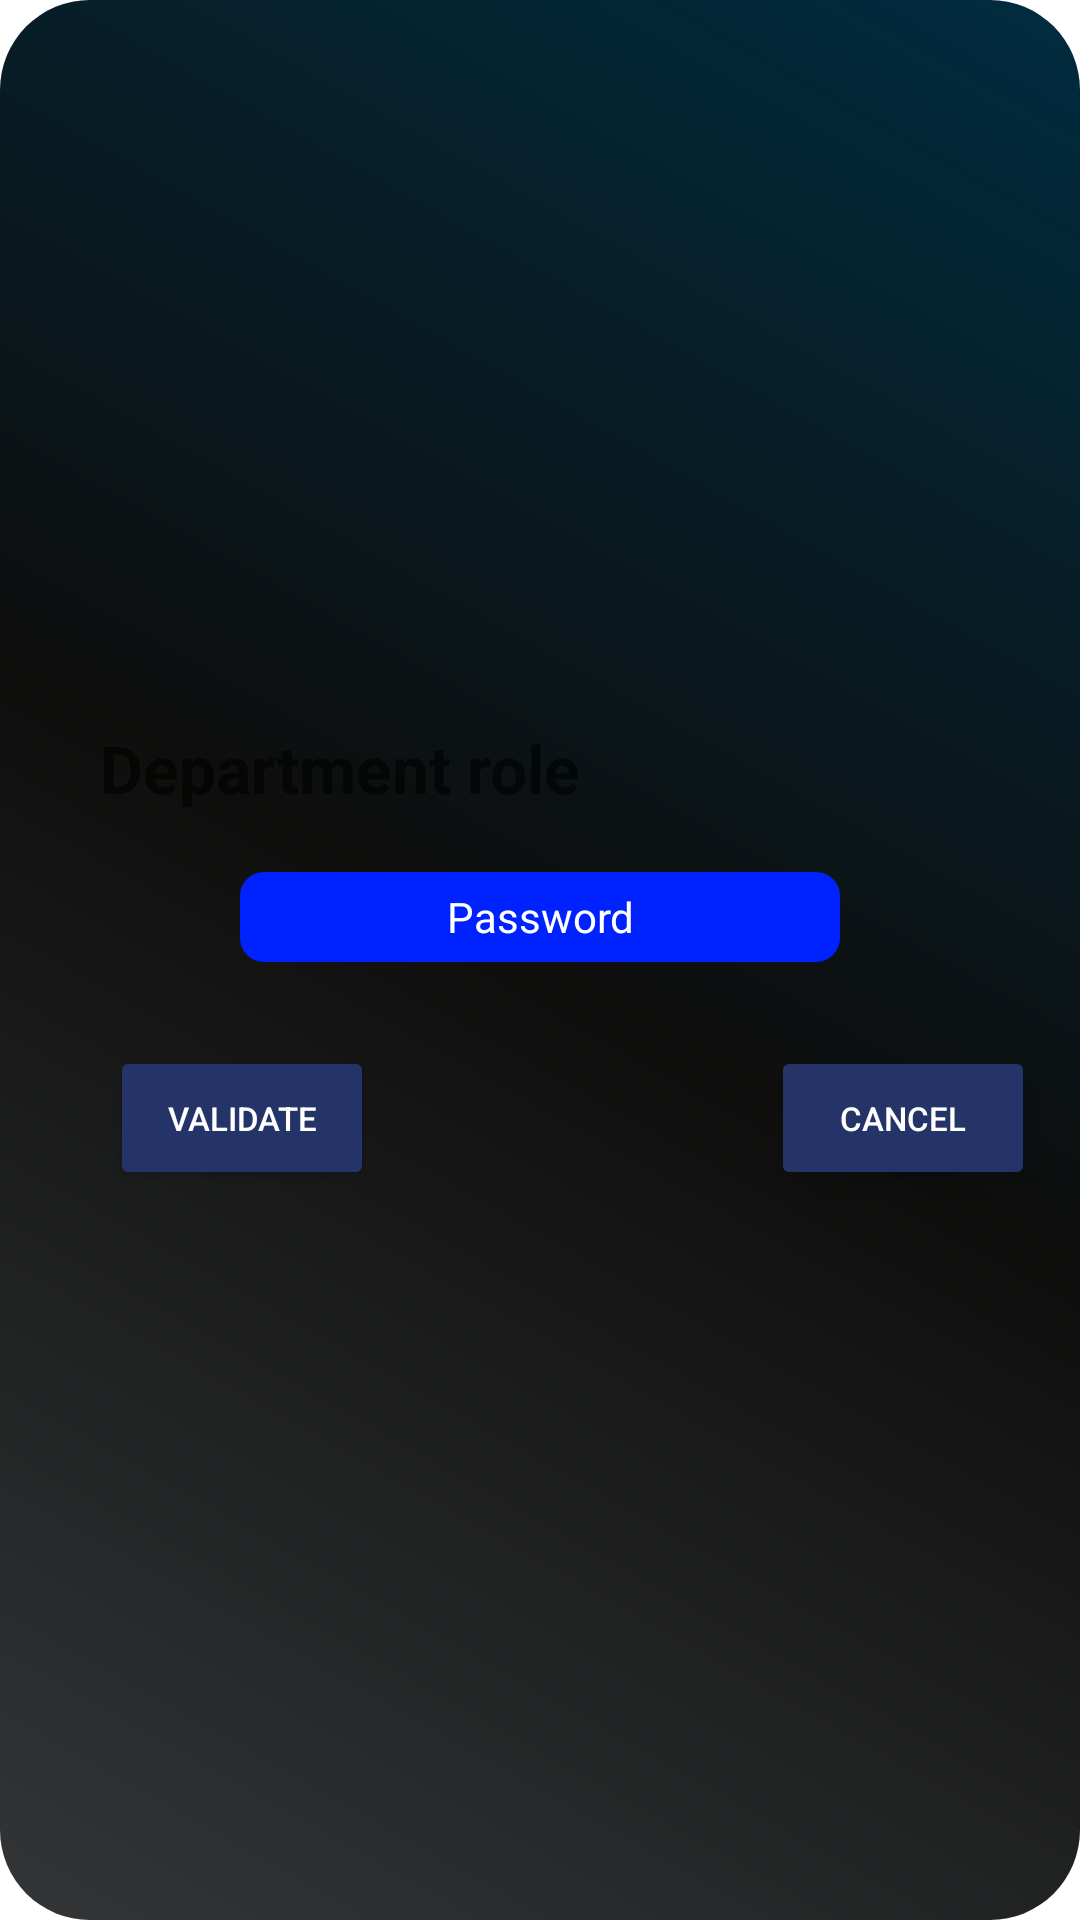

Here is an Android app screen rendered from its layout file. Give the layout XML and the strings, colors and styles it references.
<!-- AndroidManifest.xml: application theme Theme.Cammeet -->
<!-- res/layout/select_role_dialog.xml -->
<?xml version="1.0" encoding="utf-8"?>
<LinearLayout xmlns:android="http://schemas.android.com/apk/res/android"
    xmlns:app="http://schemas.android.com/apk/res-auto"
    xmlns:tools="http://schemas.android.com/tools"
    android:layout_width="wrap_content"
    android:layout_height="wrap_content"
    android:layout_gravity="center"
    android:gravity="center"
    android:background="@drawable/rounded_square"
    android:orientation="vertical">

    <LinearLayout
        android:layout_width="match_parent"
        android:layout_height="wrap_content"
        android:gravity="center_vertical"
        android:padding="3dp"
        android:orientation="vertical">

        <TextView
            android:id="@+id/department_name"
            android:layout_width="200dp"
            android:layout_height="wrap_content"
            android:hint="Department role"
            android:gravity="center"
            android:layout_margin="10dp"
            android:textColor="@color/white_black"
            android:backgroundTint="@null"
            android:textStyle="bold"
            android:textSize="22sp" />

        <EditText
            android:id="@+id/department_password"
            android:layout_width="200dp"
            android:layout_height="30dp"
            android:layout_margin="10dp"
            android:hint="@string/prompt_password"
            android:textColorHint="@color/white_black"
            android:gravity="center"
            android:layout_gravity="center"
            android:padding="5dp"
            android:textColor="@color/white"
            android:backgroundTint="@color/icon_color"
            android:background="@drawable/attendee_recycler_background"
            android:textSize="14sp" />

    </LinearLayout>

    <androidx.constraintlayout.widget.ConstraintLayout
        android:layout_width="fill_parent"
        android:layout_height="wrap_content"
        android:gravity="bottom"
        android:layout_margin="10dp"
        android:orientation="horizontal">

        <Button
            android:id="@+id/valid"
            android:layout_width="wrap_content"
            android:layout_height="wrap_content"
            android:layout_margin="5dp"
            android:text="@string/validate"
            android:textSize="11sp"
            android:textColor="@color/white_black"
            android:backgroundTint="@color/darker_layout_background"
            app:layout_constraintBottom_toBottomOf="parent"
            app:layout_constraintEnd_toStartOf="@+id/cancel"
            app:layout_constraintHorizontal_bias="0.146"
            app:layout_constraintStart_toStartOf="parent"
            app:layout_constraintTop_toTopOf="parent"
            app:layout_constraintVertical_bias="0.925"
            tools:ignore="ButtonStyle" />

        <Button
            android:id="@+id/cancel"
            android:elevation="8dp"
            android:translationZ="5dp"
            android:layout_width="wrap_content"
            android:layout_height="wrap_content"
            android:layout_margin="5dp"
            android:text="@string/cancel"
            android:textSize="11sp"
            android:textColor="@color/white_black"
            android:backgroundTint="@color/darker_layout_background"
            app:layout_constraintBottom_toBottomOf="parent"
            app:layout_constraintEnd_toEndOf="parent"
            app:layout_constraintTop_toTopOf="parent"
            app:layout_constraintVertical_bias="0.925"
            tools:ignore="ButtonStyle" />
    </androidx.constraintlayout.widget.ConstraintLayout>

</LinearLayout>
<!-- resources referenced by this layout -->
<resources>
  <color name="darker_layout_background">#253468</color>
  <color name="icon_color">#0022FF</color>
  <color name="white">#FFFFFFFF</color>
  <color name="white_black">#FFFFFF</color>
  <!-- drawable attendee_recycler_background (drawable) -->
  <?xml version="1.0" encoding="utf-8"?>
  <shape xmlns:android="http://schemas.android.com/apk/res/android"
      android:shape="rectangle"
      android:padding="10dp">
  
      <stroke
          android:color="@color/black_white"
          android:dashGap="3dp"
          android:width="2dp">
      </stroke>
      <corners
          android:bottomRightRadius="7dp"
          android:bottomLeftRadius="7dp"
          android:topLeftRadius="7dp"
          android:topRightRadius="7dp" />
  </shape>
  <!-- drawable rounded_square (drawable-v24) -->
  <?xml version="1.0" encoding="utf-8"?>
  
  <shape xmlns:android="http://schemas.android.com/apk/res/android"
      android:shape="rectangle"
      android:padding="10dp">
  
  
      <corners
          android:bottomRightRadius="30dp"
          android:bottomLeftRadius="30dp"
          android:topLeftRadius="30dp"
          android:topRightRadius="30dp" />
      <gradient
          android:angle="45"
          android:centerColor="#0E0E0D"
          android:offset="0.3"
          android:tileMode="repeat"
          android:startColor="#333537"
          android:endColor="#012C40"
          android:type="linear" />
  </shape>
  <string name="cancel"> Cancel </string>
  <string name="prompt_password">Password</string>
  <string name="validate"> validate </string>
  <style name="Theme.Cammeet" parent="Theme.MaterialComponents.Light.NoActionBar">
          
          <item name="colorPrimary">@color/darker_layout_background</item> 
          <item name="colorPrimaryVariant">@color/purple_700</item>
          <item name="colorOnPrimary">@color/icon_color</item> 
          
          <item name="colorSecondary">@color/teal_200</item>
          <item name="colorSecondaryVariant">@color/teal_700</item>
          <item name="colorOnSecondary">@color/black</item>
          
          <item name="android:statusBarColor">@android:color/transparent</item>
          
          <item name="android:autofilledHighlight">@android:color/transparent</item>
  
      </style>
  <color name="black_white">#FF000000</color>
  <color name="purple_700">#FF3700B3</color>
  <color name="teal_200">#FF03DAC5</color>
  <color name="teal_700">#FF018786</color>
  <color name="black">#FF000000</color>
</resources>
